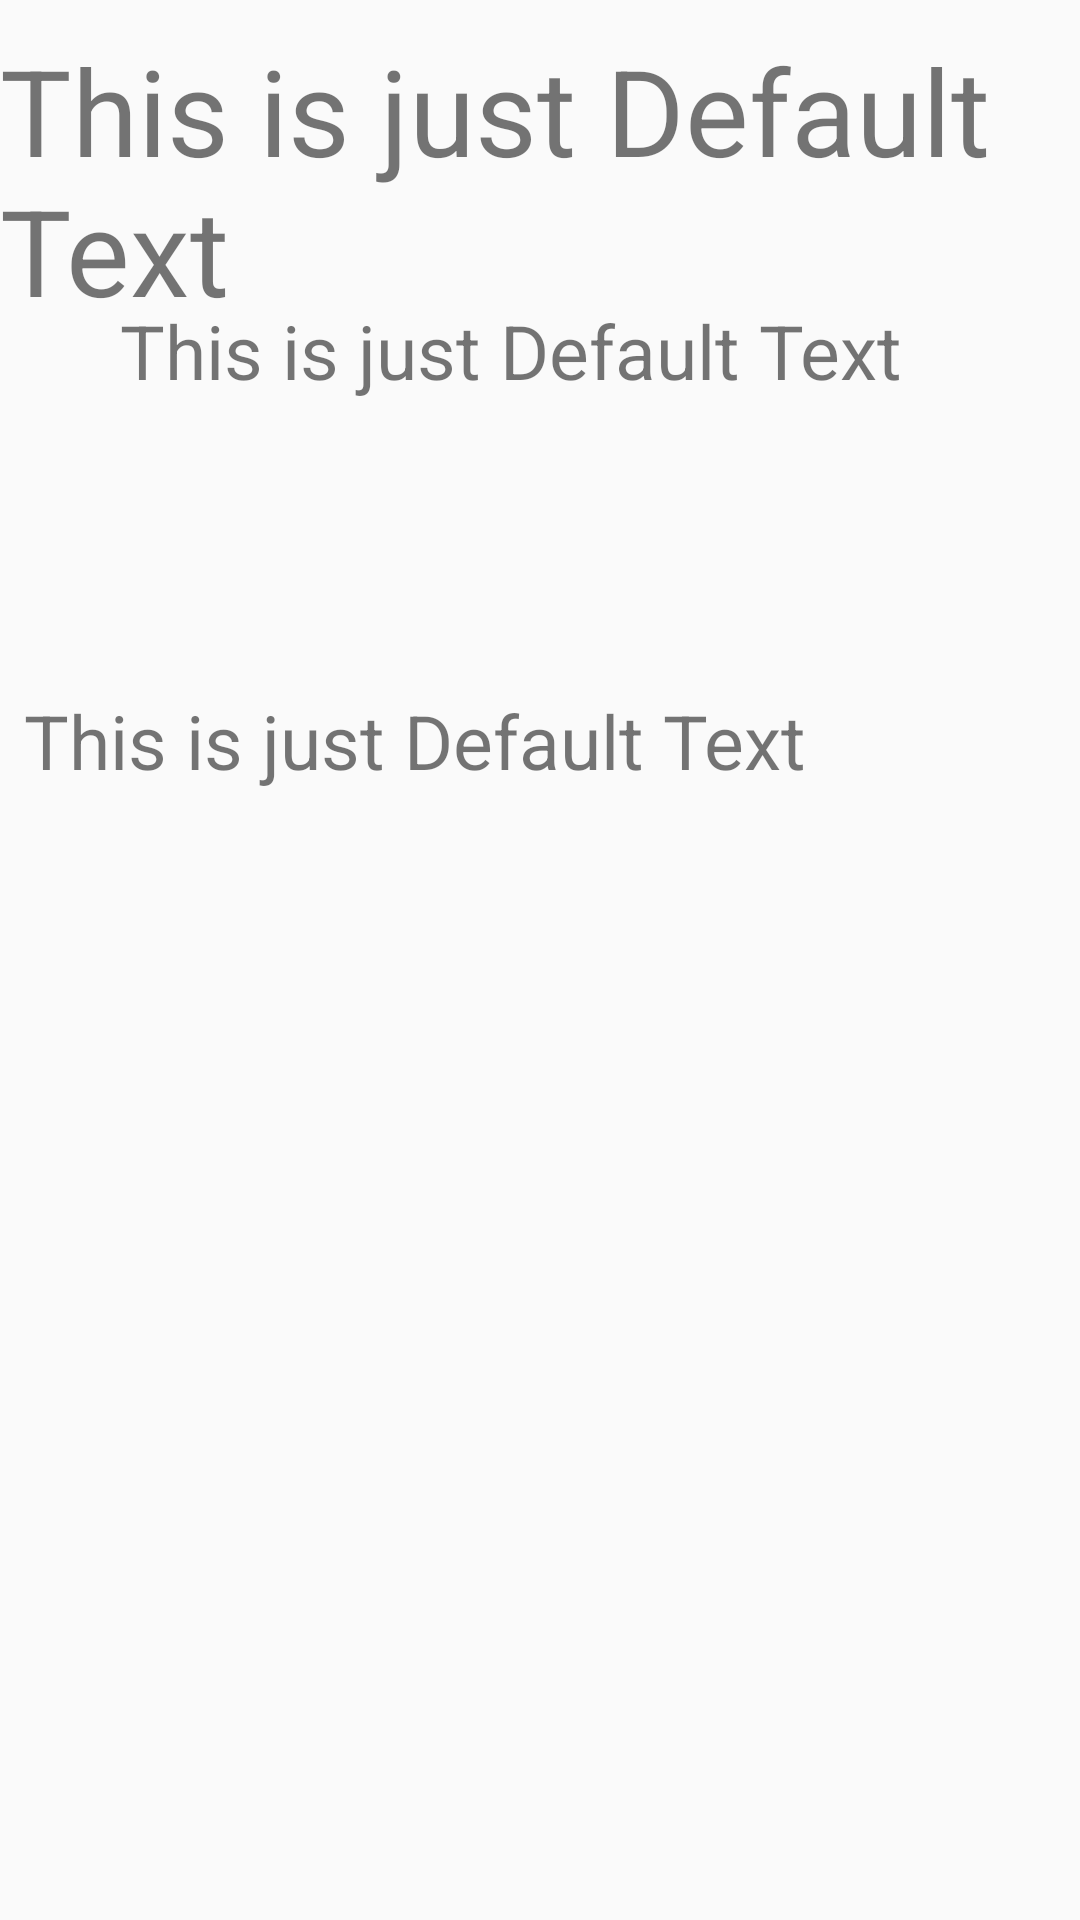

Layout XML and referenced resources for this Android screen:
<!-- AndroidManifest.xml: application theme AppTheme -->
<!-- res/layout/activity_detail2.xml -->
<RelativeLayout android:layout_height="wrap_content"
    android:layout_width="wrap_content"
    xmlns:android="http://schemas.android.com/apk/res/android"
    android:verticalScrollbarPosition="right"
    android:orientation="vertical">
    <TextView
        android:layout_width="wrap_content"
        android:layout_height="wrap_content"
        android:id="@+id/moviename"
        android:textSize="40sp"
        android:paddingTop="10dp"
        android:text="This is just Default Text"
        android:shadowColor="#2E8B57"
       />

        />
    <ImageView
        android:layout_width="500dp"
        android:layout_height="340dp"
        android:paddingTop="100dp"
        android:layout_marginLeft="0dp"
        android:id="@+id/image"
        android:gravity="left"/>

    <TextView
        android:layout_width="wrap_content"
        android:layout_height="wrap_content"
        android:paddingTop="100dp"
        android:paddingLeft="40dp"
        android:id="@+id/details"
        android:textSize="25sp"
        android:text="This is just Default Text"
        />


    <TextView
        android:layout_width="wrap_content"
        android:layout_height="wrap_content"
        android:id="@+id/description"
        android:textSize="25sp"

        android:paddingTop="230dp"
        android:paddingLeft="8dp"
        android:text="This is just Default Text"/>
</RelativeLayout >
<!-- resources referenced by this layout -->
<resources>
  <style name="AppTheme" parent="Theme.AppCompat.Light.DarkActionBar">
          
          <item name="actionMenuTextColor">@color/black</item>
          <item name="android:actionMenuTextColor">@color/black </item>
  
      </style>
  <color name="black">#000000</color>
</resources>
